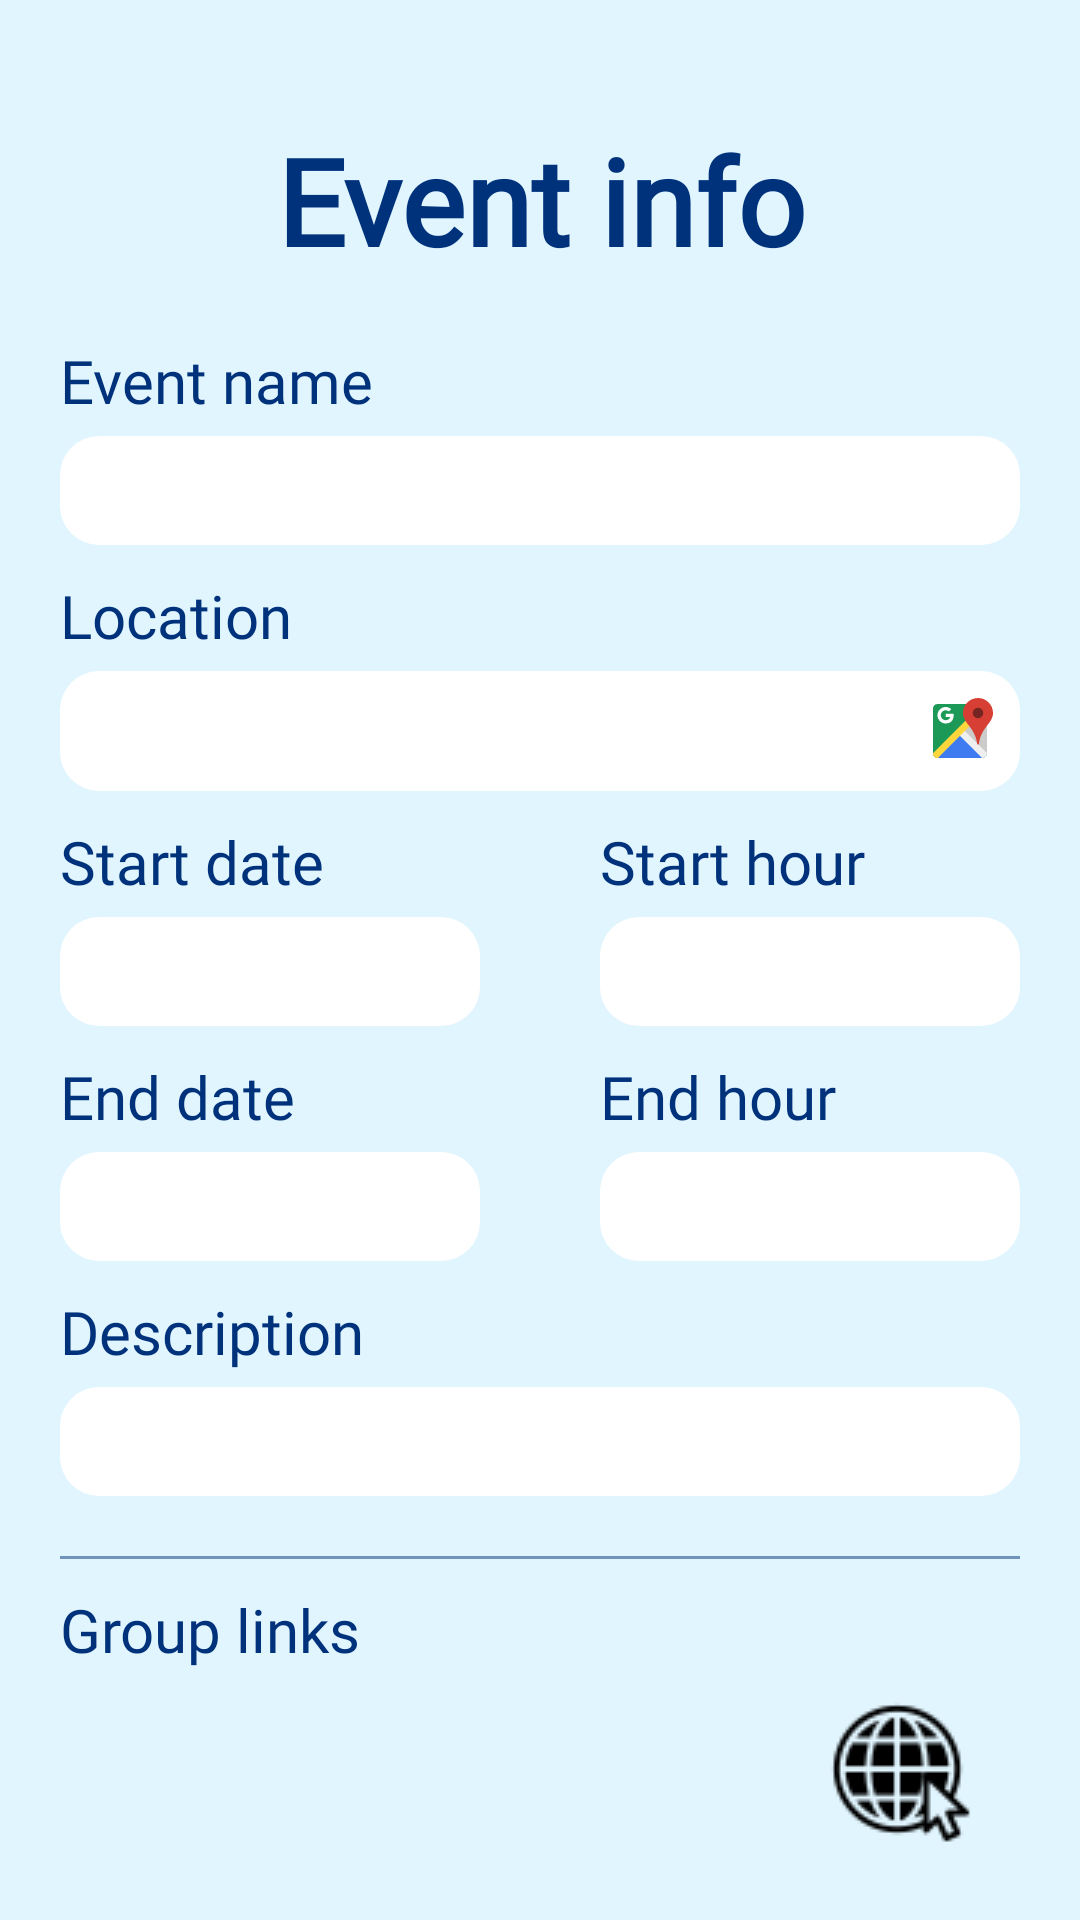

This screen was rendered from an Android layout file. Write that file and the resources it references.
<!-- AndroidManifest.xml: application theme Theme.MusicalEvents -->
<!-- res/layout/fragment_info_event.xml -->
<?xml version="1.0" encoding="utf-8"?>
<ScrollView xmlns:android="http://schemas.android.com/apk/res/android"
    xmlns:app="http://schemas.android.com/apk/res-auto"
    xmlns:tools="http://schemas.android.com/tools"
    android:layout_width="match_parent"
    android:layout_height="match_parent"
    android:background="@color/secondary_color">

    <androidx.constraintlayout.widget.ConstraintLayout
        android:layout_width="match_parent"
        android:layout_height="wrap_content">

        <TextView
            android:id="@+id/tvtitle"
            style="@style/fragmentTitle"
            android:text="@string/event_info"
            app:layout_constraintStart_toStartOf="parent"
            app:layout_constraintTop_toTopOf="parent" />

        <TextView
            android:id="@+id/lblEventName"
            style="@style/InfoEventLabel"
            android:layout_marginTop="20dp"
            android:text="@string/event_name"
            app:layout_constraintStart_toStartOf="parent"
            app:layout_constraintTop_toBottomOf="@+id/tvtitle" />

        <TextView
            android:id="@+id/infoNombreEvento"
            style="@style/info"
            app:layout_constraintStart_toStartOf="parent"
            app:layout_constraintTop_toBottomOf="@id/lblEventName"
            tools:text="Nombre del evento" />

        <TextView
            android:id="@+id/lblEventLocation"
            style="@style/InfoEventLabel"
            android:text="@string/event_location"
            app:layout_constraintStart_toStartOf="parent"
            app:layout_constraintTop_toBottomOf="@+id/infoNombreEvento" />

        <TextView
            android:id="@+id/infoUbicacionEvento"
            style="@style/info"
            app:layout_constraintStart_toStartOf="parent"
            app:layout_constraintTop_toBottomOf="@id/lblEventLocation"
            tools:text="Ubicacion del evento"
            app:drawableEndCompat="@drawable/ic_google_maps" />

        <androidx.appcompat.widget.LinearLayoutCompat
            android:id="@+id/llInicio"
            android:layout_width="match_parent"
            android:layout_height="wrap_content"
            android:orientation="horizontal"
            app:layout_constraintTop_toBottomOf="@+id/infoUbicacionEvento">

            <androidx.appcompat.widget.LinearLayoutCompat
                android:layout_width="0dp"
                android:layout_height="wrap_content"
                android:layout_weight="1"
                android:orientation="vertical">

                <TextView
                    android:id="@+id/lblEventStartDate"
                    style="@style/InfoEventLabel"
                    android:layout_width="wrap_content"
                    android:layout_weight="1"
                    android:text="@string/event_startdate"
                    app:layout_constraintStart_toStartOf="parent"
                    app:layout_constraintTop_toBottomOf="@+id/infoUbicacionEvento" />

                <TextView
                    android:id="@+id/infoInicioFechaEvento"
                    style="@style/info"
                    android:layout_width="match_parent"
                    app:layout_constraintStart_toStartOf="parent"
                    app:layout_constraintTop_toBottomOf="@id/lblEventStartDate"
                    tools:text="Fecha del evento" />
            </androidx.appcompat.widget.LinearLayoutCompat>

            <androidx.appcompat.widget.LinearLayoutCompat
                android:layout_width="0dp"
                android:layout_height="wrap_content"
                android:layout_weight="1"
                android:orientation="vertical">

                <TextView
                    android:id="@+id/lblStartEventHour"
                    style="@style/InfoEventLabel"
                    android:text="@string/event_starthour"
                    app:layout_constraintStart_toStartOf="parent"
                    app:layout_constraintTop_toBottomOf="@+id/infoFechaEvento" />

                <TextView
                    android:id="@+id/infoHoraInicioEvento"
                    style="@style/info"
                    app:layout_constraintStart_toStartOf="parent"
                    app:layout_constraintTop_toBottomOf="@id/lblStartEventHour"
                    tools:text="Hora del evento" />
            </androidx.appcompat.widget.LinearLayoutCompat>
        </androidx.appcompat.widget.LinearLayoutCompat>

        <androidx.appcompat.widget.LinearLayoutCompat
            android:id="@+id/llFin"
            android:layout_width="match_parent"
            android:layout_height="wrap_content"
            android:orientation="horizontal"
            app:layout_constraintTop_toBottomOf="@+id/llInicio">

            <androidx.appcompat.widget.LinearLayoutCompat
                android:layout_width="0dp"
                android:layout_height="wrap_content"
                android:layout_weight="1"
                android:orientation="vertical">

                <TextView
                    android:id="@+id/lblEventEndDate"
                    style="@style/InfoEventLabel"
                    android:layout_width="wrap_content"
                    android:layout_weight="1"
                    android:text="@string/event_enddate"
                    app:layout_constraintStart_toStartOf="parent"
                    app:layout_constraintTop_toBottomOf="@+id/infoUbicacionEvento" />

                <TextView
                    android:id="@+id/infoFechaFinEvento"
                    style="@style/info"
                    android:layout_width="match_parent"
                    app:layout_constraintStart_toStartOf="parent"
                    app:layout_constraintTop_toBottomOf="@id/lblEventEndDate"
                    tools:text="Fecha del evento" />
            </androidx.appcompat.widget.LinearLayoutCompat>

            <androidx.appcompat.widget.LinearLayoutCompat
                android:layout_width="0dp"
                android:layout_height="wrap_content"
                android:layout_weight="1"
                android:orientation="vertical">

                <TextView
                    android:id="@+id/lblEventEndHour"
                    style="@style/InfoEventLabel"
                    android:text="@string/event_endHour"
                    app:layout_constraintStart_toStartOf="parent"
                    app:layout_constraintTop_toBottomOf="@+id/infoFechaEvento" />

                <TextView
                    android:id="@+id/infoHoraFinEvento"
                    style="@style/info"
                    app:layout_constraintStart_toStartOf="parent"
                    app:layout_constraintTop_toBottomOf="@id/lblEventEndHour"
                    tools:text="Hora del evento" />
            </androidx.appcompat.widget.LinearLayoutCompat>
        </androidx.appcompat.widget.LinearLayoutCompat>

        <TextView
            android:id="@+id/lblEventDescription"
            style="@style/InfoEventLabel"
            android:text="@string/event_description"
            app:layout_constraintStart_toStartOf="parent"
            app:layout_constraintTop_toBottomOf="@+id/llFin" />

        <TextView
            android:id="@+id/infoDescripcionEvento"
            style="@style/info"
            android:layout_marginBottom="60dp"
            app:layout_constraintStart_toStartOf="parent"
            app:layout_constraintTop_toBottomOf="@id/lblEventDescription"
            tools:text="Descripcion del evento" />

        <View
            android:id="@+id/separator"
            android:layout_width="match_parent"
            android:layout_height="1dp"
            android:layout_margin="20dp"
            android:alpha="0.5"
            android:background="@color/primaryTextColor"
            app:layout_constraintTop_toBottomOf="@+id/infoDescripcionEvento" />

        <TextView
            android:id="@+id/lblGroupInformation"
            style="@style/InfoEventLabel"
            android:text="@string/group_links"
            app:layout_constraintStart_toStartOf="parent"
            app:layout_constraintTop_toBottomOf="@+id/separator" />

        <androidx.appcompat.widget.LinearLayoutCompat
            android:layout_width="match_parent"
            android:layout_height="wrap_content"
            android:layout_marginStart="20dp"
            android:layout_marginTop="10dp"
            android:layout_marginEnd="20dp"
            android:orientation="horizontal"
            app:layout_constraintTop_toBottomOf="@+id/lblGroupInformation">

            <ImageView
                android:id="@+id/instagramButton"
                android:layout_width="0dp"
                android:layout_height="wrap_content"
                android:layout_weight="0.5"
                android:src="@drawable/instagram_icon" />

            <ImageView
                android:id="@+id/twitterButton"
                android:layout_width="0dp"
                android:layout_height="wrap_content"
                android:layout_weight="0.5"
                android:src="@drawable/twitter_icon" />

            <ImageView
                android:id="@+id/facebookButton"
                android:layout_width="0dp"
                android:layout_height="wrap_content"
                android:layout_weight="0.5"
                android:src="@drawable/facebook_icon" />

            <ImageView
                android:id="@+id/websiteButton"
                android:layout_width="0dp"
                android:layout_height="wrap_content"
                android:layout_weight="0.5"
                android:src="@drawable/website_icon" />
        </androidx.appcompat.widget.LinearLayoutCompat>

    </androidx.constraintlayout.widget.ConstraintLayout>

</ScrollView>
<!-- resources referenced by this layout -->
<resources>
  <color name="primaryTextColor">#00327C</color>
  <color name="secondary_color">#e1f5fe</color>
  <string name="event_description">Description</string>
  <string name="event_endHour">End hour</string>
  <string name="event_enddate">End date</string>
  <string name="event_info">Event info</string>
  <string name="event_location">Location</string>
  <string name="event_name">Event name</string>
  <string name="event_startdate">Start date</string>
  <string name="event_starthour">Start hour</string>
  <string name="group_links">Group links</string>
  <style name="InfoEventLabel">
          <item name="android:layout_width">match_parent</item>
          <item name="android:layout_height">wrap_content</item>
          <item name="android:layout_marginTop">@dimen/_10dp</item>
          <item name="android:layout_marginStart">@dimen/_20dp</item>
          <item name="android:layout_marginEnd">@dimen/_20dp</item>
          <item name="android:fontFamily">@font/bodoni_bold</item>
          <item name="android:textColor">@color/primaryTextColor</item>
          <item name="android:textSize">@dimen/_20sp</item>
      </style>
  <style name="fragmentTitle">
          <item name="android:layout_width">match_parent</item>
          <item name="android:layout_height">wrap_content</item>
          <item name="android:layout_marginTop">@dimen/_40dp</item>
          <item name="android:gravity">center</item>
          <item name="android:textSize">@dimen/_40sp</item>
          <item name="android:fontFamily">@font/bodoni_bolditalic</item>
          <item name="android:textColor">@color/primaryTextColor</item>
          <item name="android:textStyle">bold</item>
      </style>
  <style name="info" parent="InfoEventTextView">
          <item name="android:layout_marginTop">5dp</item>
      </style>
  <style name="Theme.MusicalEvents" parent="Theme.MaterialComponents.DayNight.DarkActionBar">
          
          <item name="colorPrimary">@color/primary_color</item>
          <item name="colorPrimaryVariant">@color/primary_light_color</item>
          <item name="colorOnPrimary">@color/primary_dark_color</item>
          
          <item name="colorSecondary">@color/primary_color</item>
          <item name="colorSecondaryVariant">@color/secondaryLightColor</item>
          <item name="colorOnSecondary">@color/secondaryDarkColor</item>
          
          <item name="android:statusBarColor">?attr/colorPrimary</item>
          
      </style>
  <dimen name="_10dp">10dp</dimen>
  <dimen name="_20dp">20dp</dimen>
  <dimen name="_20sp">20sp</dimen>
  <dimen name="_40dp">40dp</dimen>
  <dimen name="_40sp">40sp</dimen>
  <color name="primary_color">#448aff</color>
  <color name="primary_light_color">#83b9ff</color>
  <color name="primary_dark_color">#005ecb</color>
  <color name="secondaryLightColor">#ffffff</color>
  <color name="secondaryDarkColor">#afc2cb</color>
  <dimen name="_15sp">15sp</dimen>
  <!-- drawable background_til (drawable) -->
  <?xml version="1.0" encoding="utf-8"?>
  <selector xmlns:android="http://schemas.android.com/apk/res/android">
      <item>
          <shape>
              <solid android:color="@color/white"/>
              <corners android:radius="13dp" />
              <padding android:bottom="8dp" android:left="8dp" android:right="8dp" android:top="8dp" />
          </shape>
      </item>
  </selector>
  <dimen name="_0dp">0dp</dimen>
  <color name="white">#FFFFFFFF</color>
</resources>
